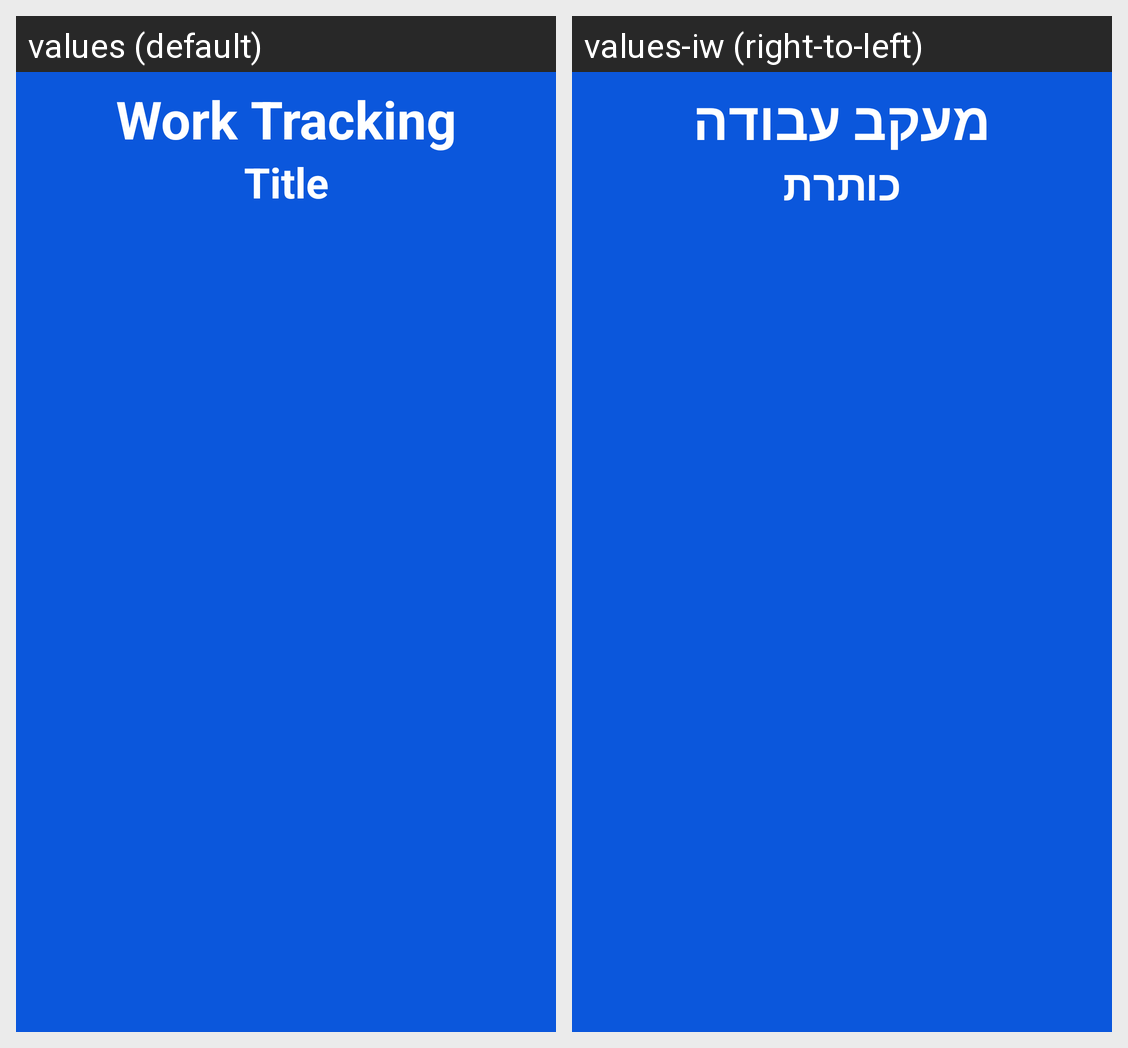

Strings drawn on this Android screen and how each of the app's shown locales translates them:
Android screen res/layout/header.xml rendered under 2 locales, left to right: values (default), values-iw (right-to-left). Device: Nexus 5 (rendered at 1080×1920; each locale shown at half size, 540×960, under a caption strip naming it); theme Theme.WorkTracking.
Strings drawn on this screen, with the default value and each locale's value (text and hints the layout hard-codes, and strings that could not be matched under every locale, appear in the picture but are not listed):

app_name
  values: Work Tracking
  values-iw: מעקב עבודה

Title
  values: Title
  values-iw: כותרת
